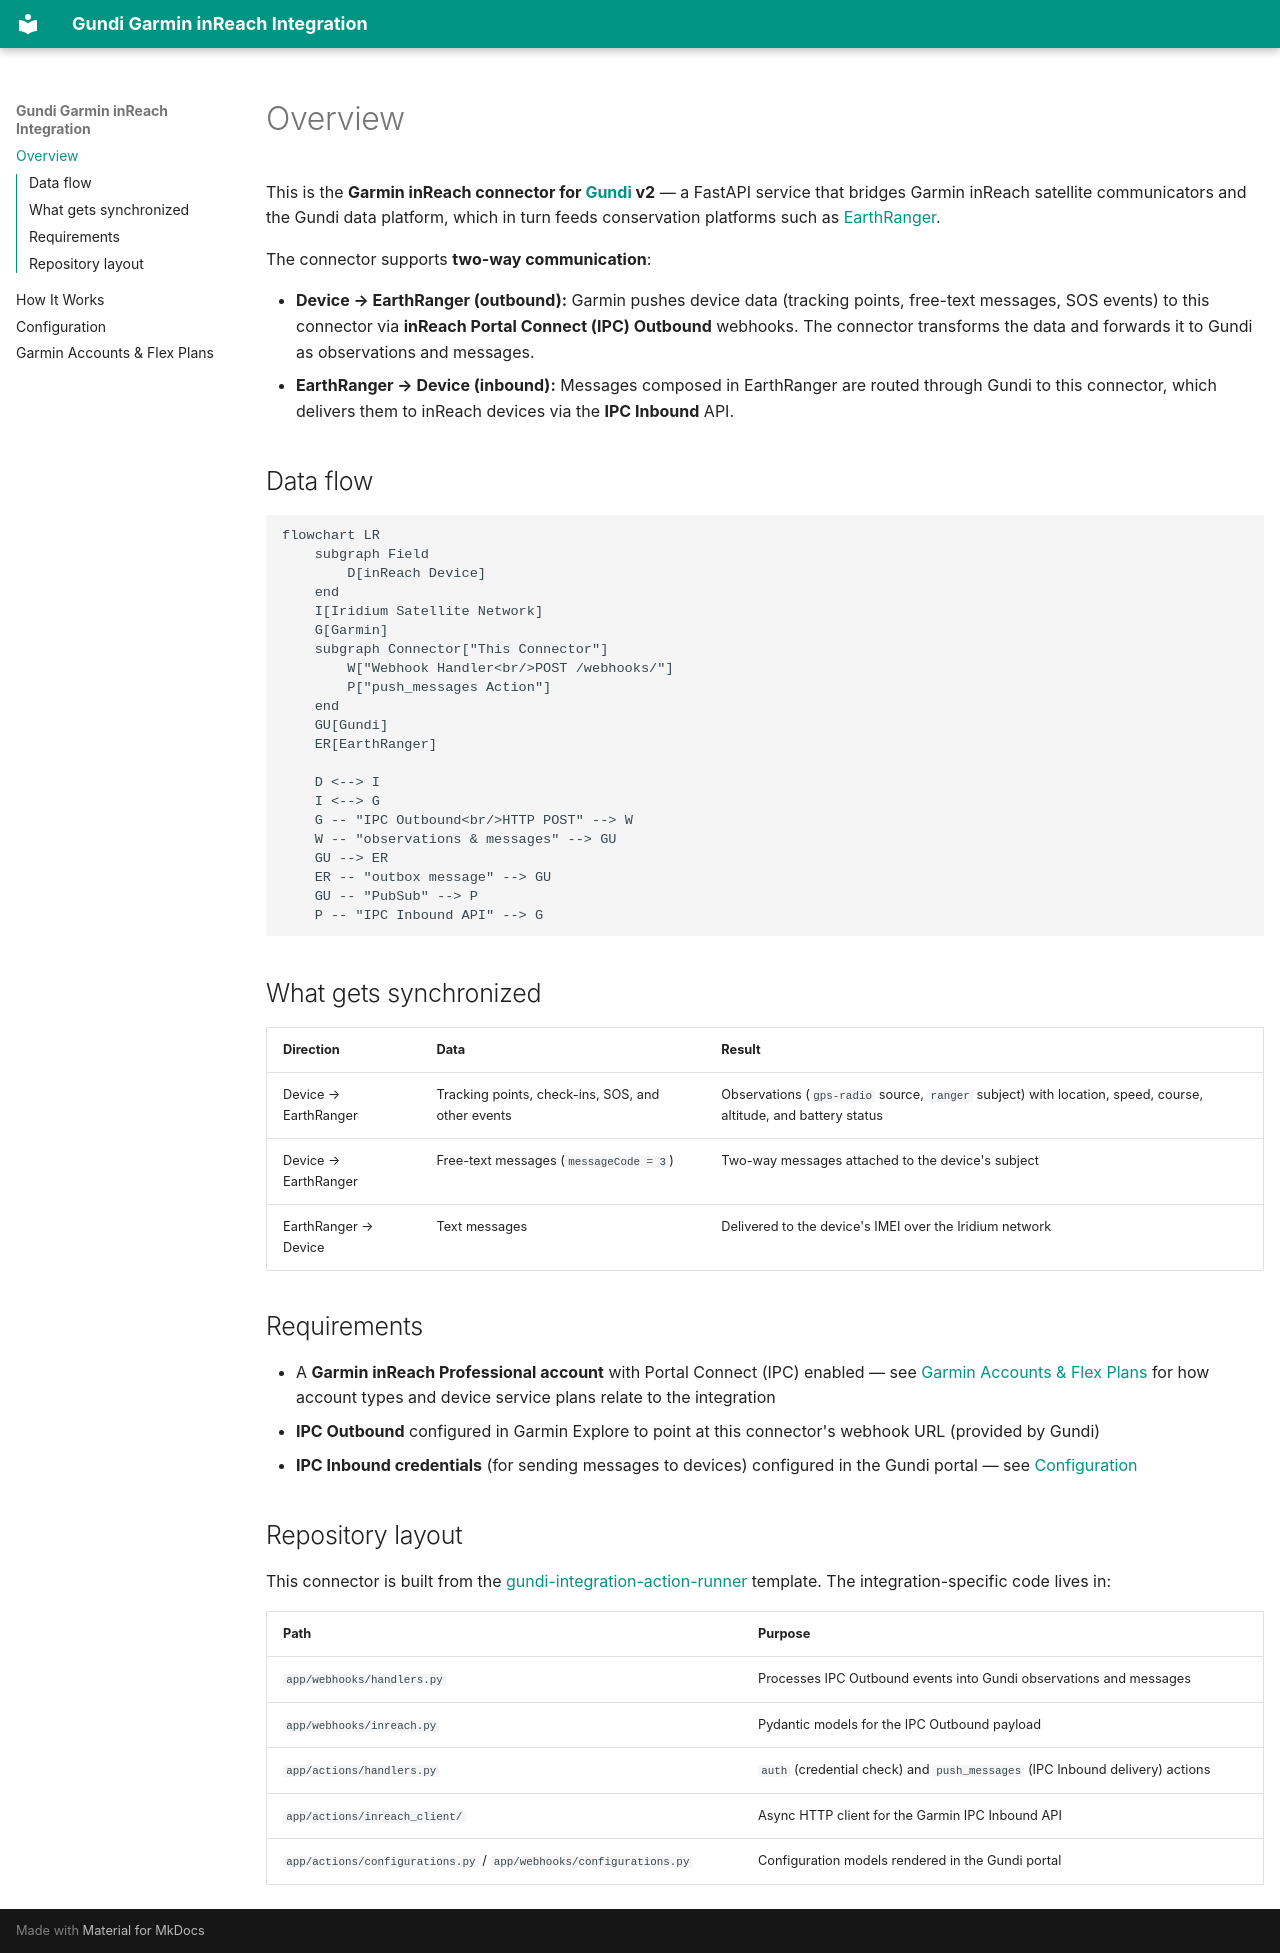

repository: PADAS/gundi-integration-inreach · page: index.html · generator: mkdocs

# Overview

This is the **Garmin inReach connector for [Gundi](https://gundiservice.org) v2** — a FastAPI service that bridges Garmin inReach satellite communicators and the Gundi data platform, which in turn feeds conservation platforms such as [EarthRanger](https://www.earthranger.com).

The connector supports **two-way communication**:

- **Device → EarthRanger (outbound):** Garmin pushes device data (tracking points, free-text messages, SOS events) to this connector via **inReach Portal Connect (IPC) Outbound** webhooks. The connector transforms the data and forwards it to Gundi as observations and messages.
- **EarthRanger → Device (inbound):** Messages composed in EarthRanger are routed through Gundi to this connector, which delivers them to inReach devices via the **IPC Inbound** API.

## Data flow

```mermaid
flowchart LR
    subgraph Field
        D[inReach Device]
    end
    I[Iridium Satellite Network]
    G[Garmin]
    subgraph Connector["This Connector"]
        W["Webhook Handler<br/>POST /webhooks/"]
        P["push_messages Action"]
    end
    GU[Gundi]
    ER[EarthRanger]

    D <--> I
    I <--> G
    G -- "IPC Outbound<br/>HTTP POST" --> W
    W -- "observations & messages" --> GU
    GU --> ER
    ER -- "outbox message" --> GU
    GU -- "PubSub" --> P
    P -- "IPC Inbound API" --> G
```

## What gets synchronized

| Direction | Data | Result |
|-----------|------|--------|
| Device → EarthRanger | Tracking points, check-ins, SOS, and other events | Observations (`gps-radio` source, `ranger` subject) with location, speed, course, altitude, and battery status |
| Device → EarthRanger | Free-text messages (`messageCode = 3`) | Two-way messages attached to the device's subject |
| EarthRanger → Device | Text messages | Delivered to the device's IMEI over the Iridium network |

## Requirements

- A **Garmin inReach Professional account** with Portal Connect (IPC) enabled — see [Garmin Accounts & Flex Plans](garmin-accounts.md) for how account types and device service plans relate to the integration
- **IPC Outbound** configured in Garmin Explore to point at this connector's webhook URL (provided by Gundi)
- **IPC Inbound credentials** (for sending messages to devices) configured in the Gundi portal — see [Configuration](configuration.md)

## Repository layout

This connector is built from the [gundi-integration-action-runner](https://github.com/PADAS/gundi-integration-action-runner) template. The integration-specific code lives in:

| Path | Purpose |
|------|---------|
| `app/webhooks/handlers.py` | Processes IPC Outbound events into Gundi observations and messages |
| `app/webhooks/inreach.py` | Pydantic models for the IPC Outbound payload |
| `app/actions/handlers.py` | `auth` (credential check) and `push_messages` (IPC Inbound delivery) actions |
| `app/actions/inreach_client/` | Async HTTP client for the Garmin IPC Inbound API |
| `app/actions/configurations.py` / `app/webhooks/configurations.py` | Configuration models rendered in the Gundi portal |
